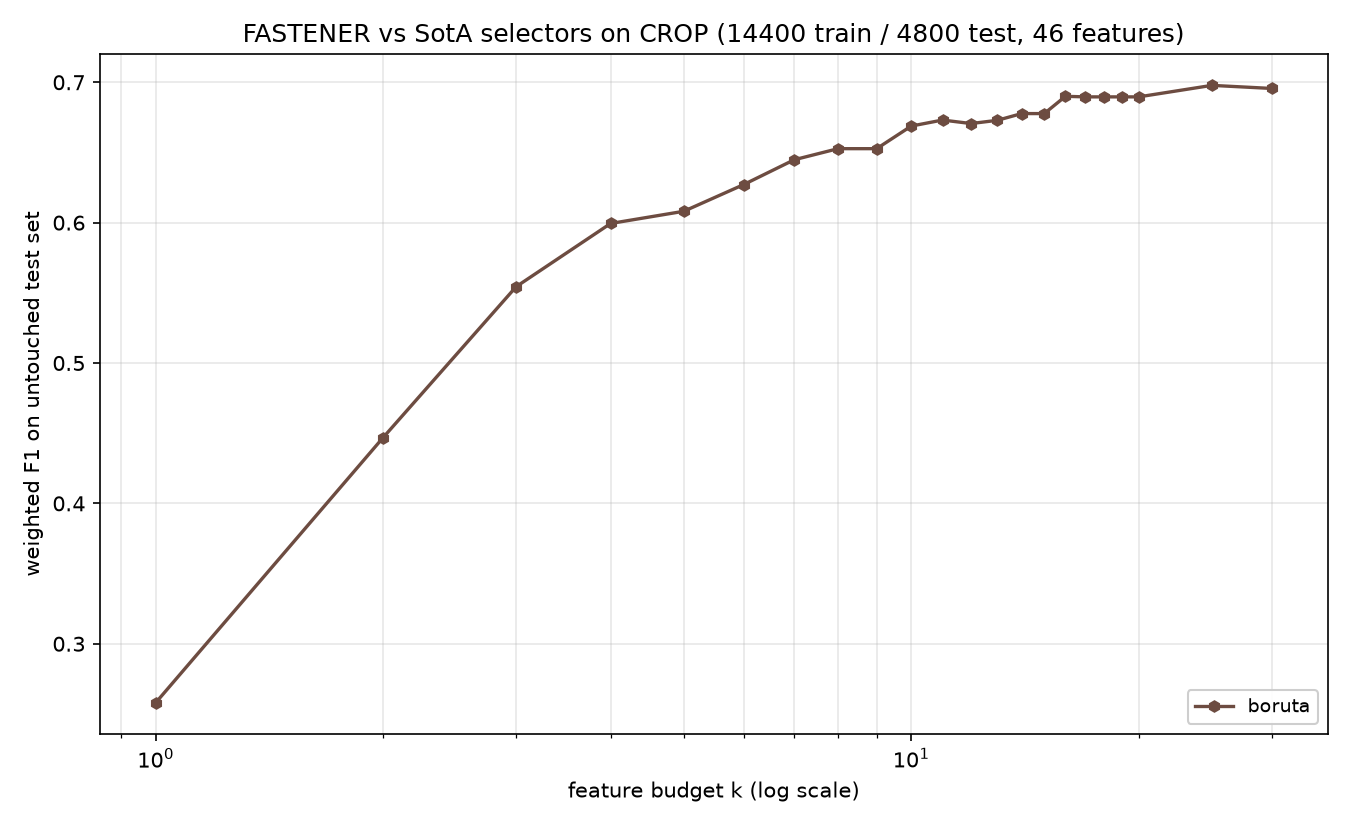

The data file committed next to this chart (first rows):
method, algorithm_id, seed, budget_k, n_features_used, val_f1, test_f1, test_accuracy, test_balanced_accuracy
boruta, boruta@5270cdb+b7e724d#0003, 1999, 1, 1, 0.2434, 0.258, 0.285, 0.285
boruta, boruta@5270cdb+b7e724d#0003, 1999, 2, 2, 0.4419, 0.4469, 0.4533, 0.4533
boruta, boruta@5270cdb+b7e724d#0003, 1999, 3, 3, 0.5452, 0.5544, 0.5581, 0.5581
boruta, boruta@5270cdb+b7e724d#0003, 1999, 4, 4, 0.5964, 0.5994, 0.6029, 0.6029
boruta, boruta@5270cdb+b7e724d#0003, 1999, 5, 5, 0.5984, 0.6081, 0.6121, 0.6121
boruta, boruta@5270cdb+b7e724d#0003, 1999, 6, 6, 0.6211, 0.6271, 0.6296, 0.6296
boruta, boruta@5270cdb+b7e724d#0003, 1999, 7, 7, 0.6338, 0.6448, 0.646, 0.646
boruta, boruta@5270cdb+b7e724d#0003, 1999, 8, 8, 0.6447, 0.6527, 0.6556, 0.6556
boruta, boruta@5270cdb+b7e724d#0003, 1999, 9, 8, 0.6447, 0.6527, 0.6556, 0.6556
boruta, boruta@5270cdb+b7e724d#0003, 1999, 10, 10, 0.6624, 0.6688, 0.6704, 0.6704
boruta, boruta@5270cdb+b7e724d#0003, 1999, 11, 11, 0.6641, 0.6731, 0.6737, 0.6738
boruta, boruta@5270cdb+b7e724d#0003, 1999, 12, 12, 0.6679, 0.6706, 0.6706, 0.6706
boruta, boruta@5270cdb+b7e724d#0003, 1999, 13, 13, 0.6711, 0.6729, 0.6723, 0.6723
boruta, boruta@5270cdb+b7e724d#0003, 1999, 14, 14, 0.6733, 0.6777, 0.6787, 0.6787
boruta, boruta@5270cdb+b7e724d#0003, 1999, 15, 14, 0.6733, 0.6777, 0.6787, 0.6787
boruta, boruta@5270cdb+b7e724d#0003, 1999, 16, 16, 0.6778, 0.69, 0.6925, 0.6925
boruta, boruta@5270cdb+b7e724d#0003, 1999, 17, 17, 0.6783, 0.6896, 0.6906, 0.6906
boruta, boruta@5270cdb+b7e724d#0003, 1999, 18, 17, 0.6783, 0.6896, 0.6906, 0.6906
boruta, boruta@5270cdb+b7e724d#0003, 1999, 19, 17, 0.6783, 0.6896, 0.6906, 0.6906
boruta, boruta@5270cdb+b7e724d#0003, 1999, 20, 17, 0.6783, 0.6896, 0.6906, 0.6906
boruta, boruta@5270cdb+b7e724d#0003, 1999, 25, 25, 0.6876, 0.6978, 0.699, 0.699
boruta, boruta@5270cdb+b7e724d#0003, 1999, 30, 30, 0.6942, 0.6956, 0.6969, 0.6969
